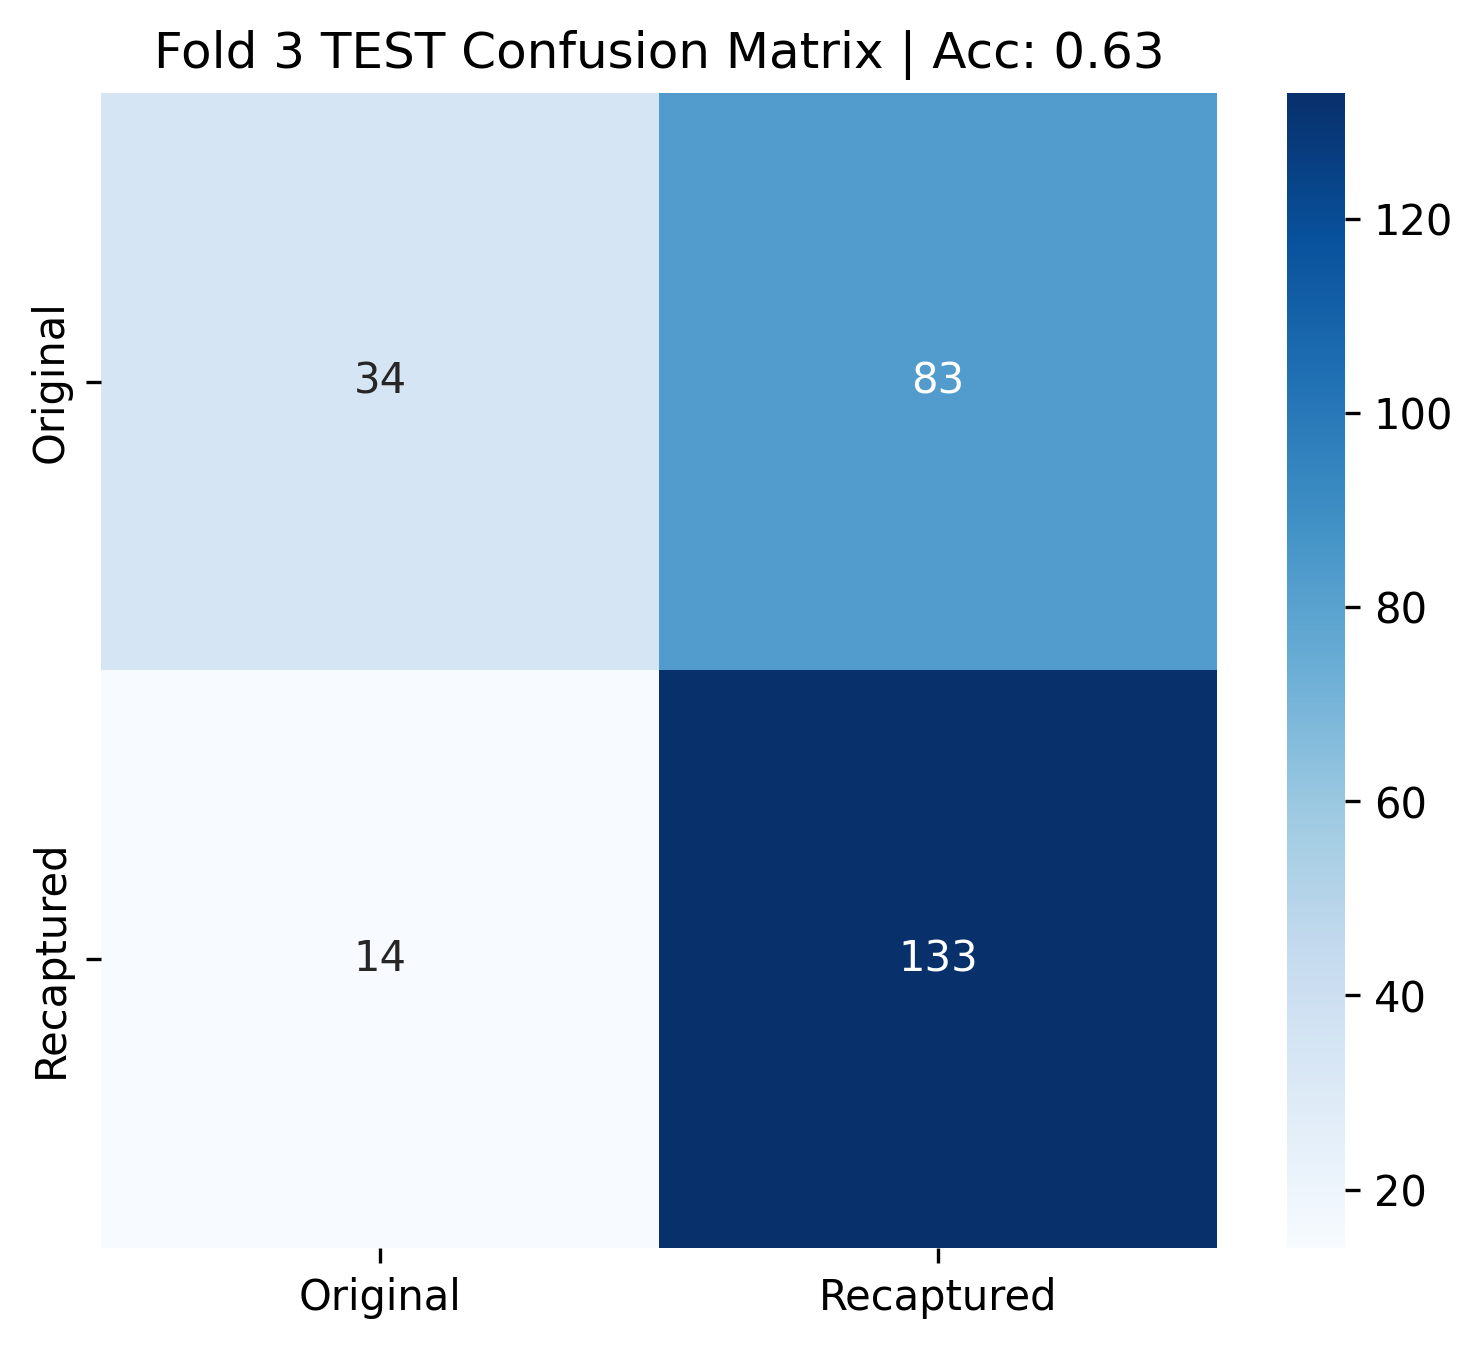

The table this chart was drawn from, first rows:
0, 1
34, 83
14, 133
